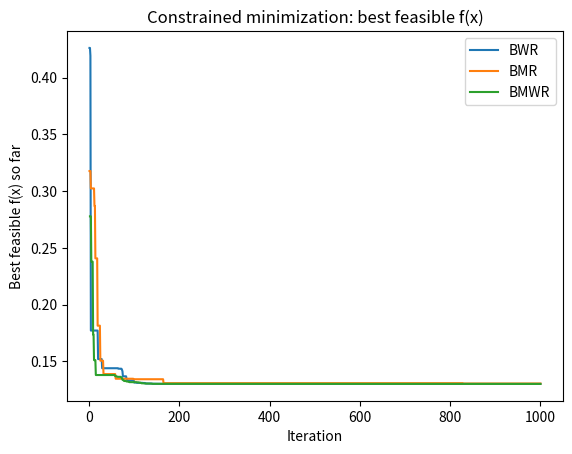
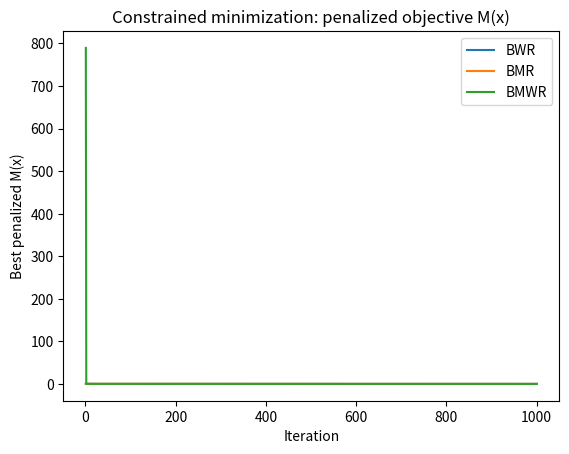

The matplotlib source for these figures, in order:
# run_bwr_bmr_bmwr_constrained.py

# Complete codes for BWR, BMR, and BMWR used to solve:

# Minimize f(x) = x1^2 + x2^2

# Subject to: g1(x)=x1+x2-1 <= 0, g2(x)=0.2 - x1 <= 0, g3(x)=0.3 - x2 <= 0

# Bounds: 0 <= x1, x2 <= 1

# Settings: pop=20, iters=1000, very high penalty for violations


import numpy as np

import pandas as pd

import matplotlib.pyplot as plt

def f_obj(x):

    """Objective: minimize x1^2 + x2^2."""

    return x[0]**2 + x[1]**2


def g1(x):  # <= 0

    return x[0] + x[1] - 1.0


def g2(x):  # <= 0 (feasible if x1 >= 0.2)

    return 0.2 - x[0]


def g3(x):  # <= 0 (feasible if x2 >= 0.3)

    return 0.3 - x[1]


CONSTRAINTS = [g1, g2, g3]

L = np.array([0.0, 0.0])

H = np.array([1.0, 1.0])


# --------------------------

# Utilities

# --------------------------

def clip_to_bounds(x, L, H):

    return np.minimum(np.maximum(x, L), H)


def penalized_objective(x, rho=1e6):

    """

    Penalized objective for minimization:

      M(x) = f(x) + rho * sum(max(g_j(x), 0)^2)

    Returns (M, f, penalty_sum)

    """

    fx = f_obj(x)

    penalty = 0.0

    for g in CONSTRAINTS:

        v = g(x)

        if v > 0:

            penalty += v * v

    return fx + rho * penalty, fx, penalty


def evaluate_population(X, rho=1e6):

    """Evaluate whole population; returns arrays for M, f, penalty, feasibility flag."""

    c = X.shape[0]

    Ms = np.zeros(c)

    fs = np.zeros(c)

    ps = np.zeros(c)

    feas = np.zeros(c, dtype=bool)

    for i in range(c):

        Ms[i], fs[i], ps[i] = penalized_objective(X[i], rho=rho)

        feas[i] = (ps[i] == 0.0)
        print(feas)

    return Ms, fs, ps, feas


def pop_stats(X, fitness):

    """Return (x_best, x_mean, x_worst, idx_best) for given population and fitness (lower is better)."""

    i_best = int(np.argmin(fitness))

    i_worst = int(np.argmax(fitness))

    return X[i_best].copy(), X.mean(axis=0), X[i_worst].copy(), i_best


# --------------------------

# Core solver (BWR, BMR, BMWR)

# --------------------------

def run_algo(name, pop=5, iters=1000, seed=0, rho=1e6):

    """

    name ∈ {"BWR","BMR","BMWR"}

    Implements the update rules:

      BWR:

        if r4>0.5: X' = X + r1*(Xb − F*Xr) − r2*(Xw − Xr)

        else:      X' = H − (H−L)*r3

      BMR:

        if r4>0.5: X' = X + r1*(Xb − F*Xm) + r2*(Xb − Xr)

        else:      same as BWR

      BMWR:

        if r4>0.5: X' = X + r1*(Xb − F*Xm) − r2*(Xw − Xr)

        else:      same as BWR

    """

    rng = np.random.default_rng(seed)

    d = L.shape[0]


    # Initialize population uniformly in bounds

    X = rng.random((pop, d)) * (H - L) + L


    # Evaluate and get population stats

    M, f, p, feas = evaluate_population(X, rho=rho)

    x_best, x_mean, x_worst, i_best = pop_stats(X, M)


    # Track best feasible found so far

    best_feas_f = np.inf

    best_feas_x = None


    history = []

    for it in range(1, iters + 1):

        Xnew = X.copy()

        for k in range(pop):

            r1 = rng.random(d)

            r2 = rng.random(d)

            r3 = rng.random(d)

            r4 = rng.random()

            F = rng.integers(1, 3)  # 1 or 2


            # pick a random peer index != k

            r_idx = k

            if pop > 1:

                while r_idx == k:

                    r_idx = rng.integers(0, pop)

            xr = X[r_idx]


            if name == "BWR":

                if r4 > 0.5:

                    trial = X[k] + r1 * (x_best - F * xr) - r2 * (x_worst - xr)

                else:

                    trial = H - (H - L) * r3

            elif name == "BMR":

                if r4 > 0.5:

                    trial = X[k] + r1 * (x_best - F * x_mean) + r2 * (x_best - xr)

                else:

                    trial = H - (H - L) * r3

            elif name == "BMWR":

                if r4 > 0.5:

                    trial = X[k] + r1 * (x_best - F * x_mean) - r2 * (x_worst - xr)

                else:

                    trial = H - (H - L) * r3

            else:

                raise ValueError("Unknown algorithm: " + str(name))


            # Enforce bounds

            trial = clip_to_bounds(trial, L, H)


            # Greedy selection on penalized objective

            M_trial, _, _ = penalized_objective(trial, rho=rho)

            M_curr, _, _ = penalized_objective(X[k], rho=rho)

            if M_trial < M_curr:

                Xnew[k] = trial


        # Advance generation

        X = Xnew

        M, f, p, feas = evaluate_population(X, rho=rho)

        x_best, x_mean, x_worst, i_best = pop_stats(X, M)


        # Track best feasible solution seen so far

        feas_idxs = np.where(feas)[0]

        if feas_idxs.size > 0:

            f_feas_min = np.min(f[feas_idxs])

            if f_feas_min < best_feas_f:

                j = feas_idxs[np.argmin(f[feas_idxs])]

                best_feas_f = f[j]

                best_feas_x = X[j].copy()


        history.append({

            "iter": it,

            "best_penalized_M": float(np.min(M)),

            "mean_penalized_M": float(np.mean(M)),

            "worst_penalized_M": float(np.max(M)),

            "best_feasible_f": (float(best_feas_f) if np.isfinite(best_feas_f) else None),

            "best_feasible_x1": (float(best_feas_x[0]) if best_feas_x is not None else None),

            "best_feasible_x2": (float(best_feas_x[1]) if best_feas_x is not None else None),

            "num_feasible": int(np.sum(feas))

        })


    # Final best (penalized)

    i_best_final = int(np.argmin(M))

    best_x = X[i_best_final].copy()

    best_M, best_fx, _ = penalized_objective(best_x, rho=rho)


    # Prefer best feasible if available

    if np.isfinite(best_feas_f):

        return pd.DataFrame(history), best_feas_x, best_feas_f, best_feas_f  # M = f if feasible

    else:

        return pd.DataFrame(history), best_x, best_fx, best_M


# --------------------------

# Run all three algorithms

# --------------------------

if __name__ == "__main__":

    seeds = {"BWR": 123, "BMR": 124, "BMWR": 125}

    pop = 5

    iters = 1000

    rho = 1e6


    histories = {}

    results = {}

    for algo in ["BWR", "BMR", "BMWR"]:

        h, bx, bf, bM = run_algo(algo, pop=pop, iters=iters, seed=seeds[algo], rho=rho)

        histories[algo] = h

        results[algo] = {"x": bx, "f": bf, "M": bM}


    # Save CSVs (optional)

    hist_all = pd.concat(

        [histories[a].assign(algorithm=a) for a in ["BWR", "BMR", "BMWR"]],

        ignore_index=True

    )

    hist_all.to_csv("mo_bwr_bmr_bmwr_histories.csv", index=False)


    res_df = pd.DataFrame([

        {"Algorithm": a, "Best x1": results[a]["x"][0], "Best x2": results[a]["x"][1],

         "Best f(x)": results[a]["f"], "Best penalized M(x)": results[a]["M"]}

        for a in ["BWR", "BMR", "BMWR"]

    ])

    res_df.to_csv("mo_bwr_bmr_bmwr_results.csv", index=False)


    # Plots (optional)

    plt.figure()

    for algo in ["BWR", "BMR", "BMWR"]:

        df = histories[algo]

        plt.plot(df["iter"], df["best_feasible_f"], label=algo)

    plt.xlabel("Iteration")

    plt.ylabel("Best feasible f(x) so far")

    plt.title("Constrained minimization: best feasible f(x)")

    plt.legend()

    plt.savefig("convergence_best_feasible_f.png", dpi=150, bbox_inches="tight")
    plt.show()

    plt.close()


    plt.figure()

    for algo in ["BWR", "BMR", "BMWR"]:

        df = histories[algo]

        plt.plot(df["iter"], df["best_penalized_M"], label=algo)

    plt.xlabel("Iteration")

    plt.ylabel("Best penalized M(x)")

    plt.title("Constrained minimization: penalized objective M(x)")

    plt.legend()

    plt.savefig("convergence_best_penalized_M.png", dpi=150, bbox_inches="tight")

    plt.close()
